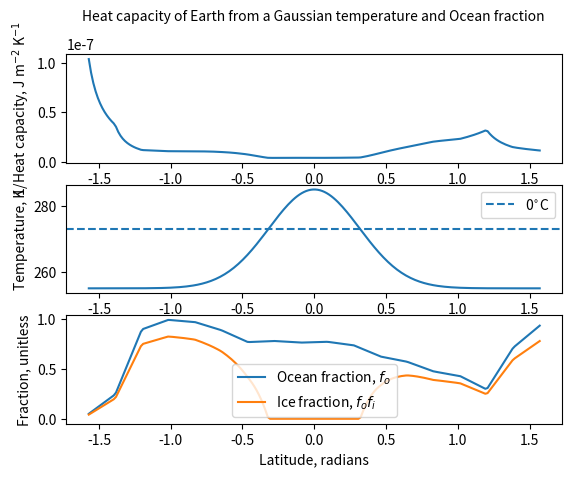

This figure's Python source:
from typing import Optional

import numpy as np
import numpy.typing as npt

floatarr = npt.NDArray[np.float64]


def ThermalTimeScale(
    Capacity: float | floatarr, Temp: float | floatarr, Ir_emission: float | floatarr
) -> float | floatarr:
    """Capacity: heat capacity of the system
    Temp: current temperature of the system
    Ir_emission: rate of energy loss from blackbody radiation

    returns: The characteristic time scale for thermal equilibrium"""
    return Capacity * Temp / Ir_emission


def C(f_o: floatarr, f_i: floatarr, temp: floatarr) -> floatarr:
    """Calculate heat capacity from ocean and ice fractions
    f_o: fraction of planet which is ocean
    f_i: fraction of ocean which is ice

    returns: heat capacity, J m^-2 K^-1
    """
    # C = ρ c_p Δl
    # ρ - density
    # c_p - heat capacity
    # Δl - depth of atmosphere
    C_ref = 5.25 * 10**6
    C_l: floatarr = np.ones_like(temp) * C_ref  # J m^-2 K^-1 # heat capacity over land
    ## WK97 ##
    # 263 K < T < 273 K
    C_i: floatarr = np.ones_like(temp) * 9.2 * C_ref
    # T < 263 K
    # C_i[temp < 263] = 2.0 * C_ref  # causes divergences!
    # Δl = 50m -> 40 * C_l # Divergences
    # Δl = 75m -> 60 * C_l
    C_o: floatarr = np.ones_like(temp) * 60 * C_ref

    # ## North et al 1983 ##
    # # Δl = 75m
    # C_o = 60 * C_l  # heat capacity over ocean
    # C_i = 9.2 * C_l  # heat capacity over ice
    return (1 - f_o) * C_l + f_o * ((1 - f_i) * C_o + f_i * C_i)


f_earth_10deg = np.array(
    [
        0.000 + 0.05,  # -90 - -80, 0
        0.246,  # -80 - -70, 1
        0.896,  # -70 - -60, 2
        0.992,  # -60 - -50, 3
        0.970,  # -50 - -40, 4
        0.888,  # -40 - -30, 5
        0.769,  # -30 - -20, 6
        0.780,  # -20 - -10, 7
        0.764,  # -10 -   0, 8
        0.772,  #   0 -  10, 9
        0.736,  #  10 -  20, 10
        0.624,  #  20 -  30, 11
        0.572,  #  30 -  40, 12
        0.475,  #  40 -  50, 13
        0.428,  #  50 -  60, 14
        0.294,  #  60 -  70, 15
        0.713,  #  70 -  80, 16
        0.934,  #  80 -  90, 17
        0.934,  #  80 -  90, 18 # for use in f_o below
    ]
)


def f_o(lat: floatarr) -> floatarr:
    p = 17 * (lat / np.pi + 1 / 2)
    l = np.int32(np.floor(p))
    s = p - l
    return f_earth_10deg[l] * (1 - s) + f_earth_10deg[l + 1] * s


# def f_o(lat):
#     return f_earth_10deg[np.int64(np.floor(18 * (lat / np.pi + 1 / 2)))]


def f_i(Temp: floatarr) -> floatarr:
    q = 1 - np.exp((Temp - 273) / 10)  # type: floatarr
    q[q < 0] = 0.0
    q[q > 1] = 1.0
    return q


if __name__ == "__main__":
    import matplotlib.pyplot as plt

    # x = np.linspace(-1, 1, 30) * np.pi / 2
    # x = np.linspace(-1, 1, 200)
    lats = np.linspace(-1, 1, 200) * np.pi / 2
    # temp: floatarr = np.ones_like(lats) * 350  #
    temp: floatarr = np.exp(-5 * (lats) ** 2) * 30 + 255
    F_o = f_o(lats)
    # F_o = np.ones_like(lats) * 0.7

    F_i = f_i(temp)
    fig, (ax1, ax2, ax3) = plt.subplots(3, 1)
    ax1.plot(lats, 1 / C(F_o, F_i, temp))
    ax1.set_ylabel(r"1/Heat capacity, J m$^{-2}$ K$^{-1}$")
    ax2.plot(lats, temp)
    ax2.axhline(273, ls="--", label=r"0$^{\circ}$C")
    ax2.set_ylabel(r"Temperature, K")
    ax3.plot(lats, F_o, label=r"Ocean fraction, $f_o$")
    ax3.plot(lats, F_o * F_i, label=r"Ice fraction, $f_o f_i$")
    ax3.set_ylabel(r"Fraction, unitless")
    ax3.set_xlabel(r"Latitude, radians")

    ax2.legend()
    ax3.legend()
    fig.text(
        0.15,
        0.95,
        r"Heat capacity of Earth from a Gaussian temperature and Ocean fraction",
    )

    plt.show()
